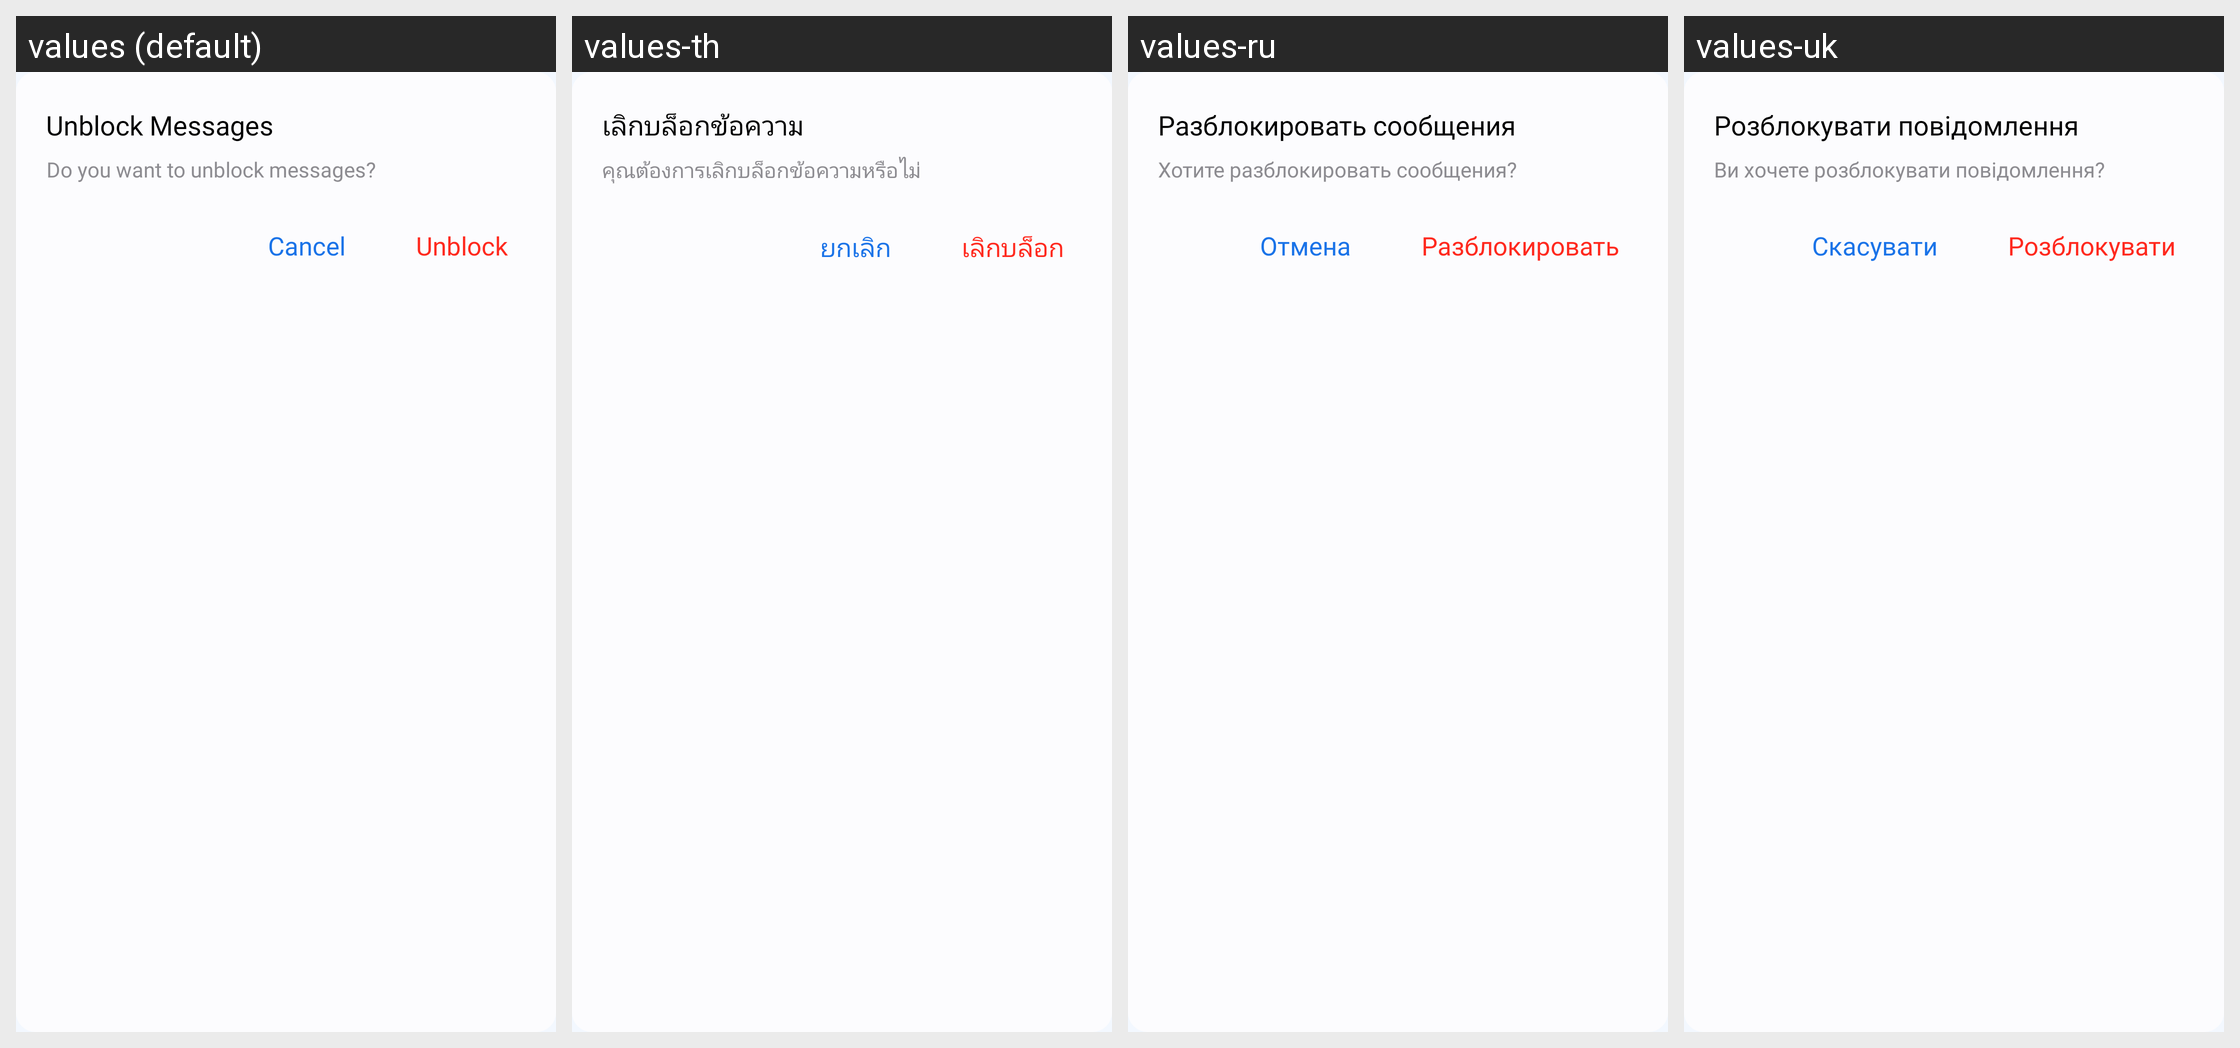

The same Android screen rendered under several of its app's locales, left to right. List the strings drawn on it with the default value and each locale's translation.
Android screen res/layout/dialog_unblock_confirmation.xml rendered under 4 locales, left to right: values (default), values-th, values-ru, values-uk. Device: Nexus 5 (rendered at 1080×1920; each locale shown at half size, 540×960, under a caption strip naming it); theme Theme.MyApplication.
Other locales in the repository, not shown: values-af, values-ar, values-bn, values-de, values-es, values-fil, values-fr, values-hi, values-in, values-it, values-ja, values-ko, values-pl, values-pt, values-tr, values-vi, values-zh.
Strings drawn on this screen, with the default value and each locale's value (text and hints the layout hard-codes, and strings that could not be matched under every locale, appear in the picture but are not listed):

unblock_messages
  values: Unblock Messages
  values-th: เลิกบล็อกข้อความ
  values-ru: Разблокировать сообщения
  values-uk: Розблокувати повідомлення

do_you_want_to_unblock_messages
  values: Do you want to unblock messages?
  values-th: คุณต้องการเลิกบล็อกข้อความหรือไม่
  values-ru: Хотите разблокировать сообщения?
  values-uk: Ви хочете розблокувати повідомлення?

cancel
  values: Cancel
  values-th: ยกเลิก
  values-ru: Отмена
  values-uk: Скасувати

unblock
  values: Unblock
  values-th: เลิกบล็อก
  values-ru: Разблокировать
  values-uk: Розблокувати
